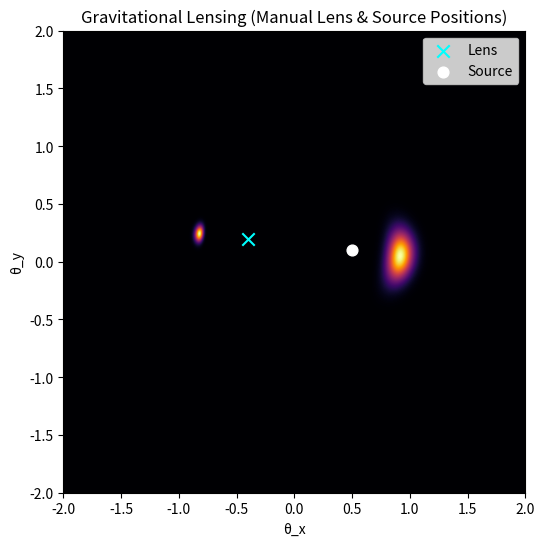

Generate this figure with matplotlib:
# -*- coding: utf-8 -*-
"""
Created on Thu Mar 12 14:50:02 2026

@author: emily
"""

import numpy as np
import matplotlib.pyplot as plt


# Adjustable parameter
theta_E = 0.75        # Einstein radius, can be calculated if need
N = 500              # grid resolution
extent = 2.0         # image plane spans [-extent, extent]

# Lens position (in image plane)
lens_x = -0.4
lens_y = 0.2

# Source position (in source plane)
src_x = 0.5
src_y = 0.1

# Source size
sigma = 0.1


# Lensing functions
def make_image_plane(N, extent):
    x = np.linspace(-extent, extent, N)
    y = np.linspace(-extent, extent, N)
    return np.meshgrid(x, y)


def lens_equation(theta_x, theta_y, theta_E, lens_x, lens_y):
    # Shift coordinates so lens is not forced to be at (0,0)
    dx = theta_x - lens_x
    dy = theta_y - lens_y

    r2 = dx**2 + dy**2

    beta_x = theta_x - (theta_E**2) * dx / r2
    beta_y = theta_y - (theta_E**2) * dy / r2

    return beta_x, beta_y


def source_brightness(beta_x, beta_y, src_x, src_y, sigma):
    return np.exp(-((beta_x - src_x)**2 + (beta_y - src_y)**2) / (2 * sigma**2))


def ray_shoot(theta_x, theta_y, theta_E, lens_x, lens_y, src_x, src_y, sigma):
    beta_x, beta_y = lens_equation(theta_x, theta_y, theta_E, lens_x, lens_y)
    return source_brightness(beta_x, beta_y, src_x, src_y, sigma)



# Plotting
def plot_lensed_image(image, lens_x, lens_y, src_x, src_y, extent):
    plt.figure(figsize=(6, 6))
    plt.imshow(
        image,
        cmap='inferno',
        origin='lower',
        extent=[-extent, extent, -extent, extent]
    )

    # Plot lens (cross)
    plt.scatter(lens_x, lens_y, color='cyan', s=80, marker='x', label='Lens')

    # Plot source (circle)
    plt.scatter(src_x, src_y, color='white', s=60, marker='o', label='Source')

    plt.legend(loc='upper right')
    plt.title("Gravitational Lensing (Manual Lens & Source Positions)")
    plt.xlabel("θ_x")
    plt.ylabel("θ_y")
    plt.show()



# Run simulation
theta_x, theta_y = make_image_plane(N, extent)

image = ray_shoot(
    theta_x, theta_y,
    theta_E,
    lens_x, lens_y,
    src_x, src_y,
    sigma
)

plot_lensed_image(image, lens_x, lens_y, src_x, src_y, extent)
